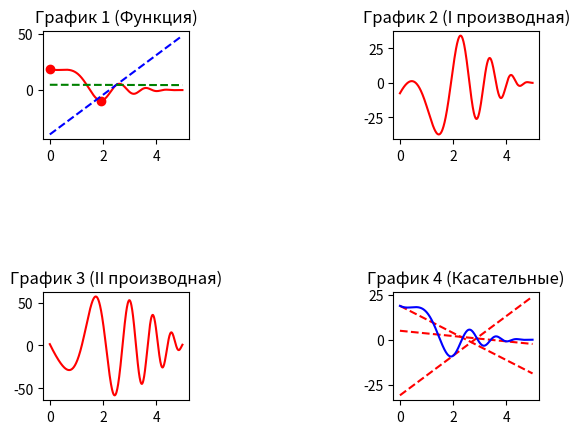

Source code (Python):
import numpy as np
import matplotlib.pyplot as plt

def main():
    x = np.arange(0, 5, 0.01)

    plt.subplot(3, 3, 1)
    y = (x - 5) ** 2 * np.cos(x ** 2 - 7)
    plt.plot(x, y, 'r')
    plt.scatter(x[np.argmax(y)], y.max(), color='r')
    plt.scatter(x[np.argmin(y)], y.min(), color='r')
    #plt.scatter(np.where(y == max(y)), max(y))
    plt.title('График 1 (Функция)')

    plt.subplot(3, 3, 3)
    y = (2*(x - 5) * np.cos(x**2 - 7)) + ((x - 5)**2 * -np.sin(x**2 - 7)*2*x)
    print("I производная: (2x-10)*cos(x^2 - 7) + ((x - 5)^2 * -2x*sin(x^2 - 7))")
    plt.plot(x, y, 'r')
    plt.title('График 2 (I производная)')

    plt.subplot(3, 3, 7)
    y = ((2 * np.cos(x ** 2 - 7) + 2*(x - 5)*-np.sin(x**2 - 7)*2*x) +
        (2*(x - 5) * -np.sin(x ** 2 - 7)*2*x + (x - 5)**2 * -np.cos(x ** 2 - 7)*2*x))
    print("II производная: (2cos(x^2 - 7) + (2x-10)*-2x*sin(x^2 -7)) +"
          "((2x-10)*-2x*sin(x^2 - 7) + (2x-10)*-2x*cos(x^2 - 7))")
    plt.plot(x, y, 'r')
    plt.title('График 3 (II производная)')

    x0 = 2.5
    plt.subplot(3, 3, 1)
    fx0 = (x0 - 5) ** 2 * np.cos(x0 ** 2 - 7)  #f
    f_x0 = (2 * (x0 - 5) * np.cos(x0 ** 2 - 7)) + ((x0 - 5) ** 2 * -np.sin(x0 ** 2 - 7) * 2 * x0) #f'
    yk = fx0 + f_x0*(x-x0)
    yn = fx0 - (x-x0)/f_x0
    plt.plot(x, yk, 'b', linestyle='dashed')
    plt.plot(x, yn, 'g', linestyle='dashed')

    plt.subplot(3, 3, 9)
    for x0 in range(0, 6, 2):
        fx0 = (x0 - 5) ** 2 * np.cos(x0 ** 2 - 7)  # f
        f_x0 = (2 * (x0 - 5) * np.cos(x0 ** 2 - 7)) + ((x0 - 5) ** 2 * -np.sin(x0 ** 2 - 7) * 2 * x0)  # f'
        yk = fx0 + f_x0 * (x - x0)
        plt.plot(x, yk, 'r', linestyle='dashed')
    y = (x - 5) ** 2 * np.cos(x ** 2 - 7)
    plt.plot(x, y, 'b')
    plt.title('График 4 (Касательные)')

    plt.show()
if __name__ == '__main__':
    main()